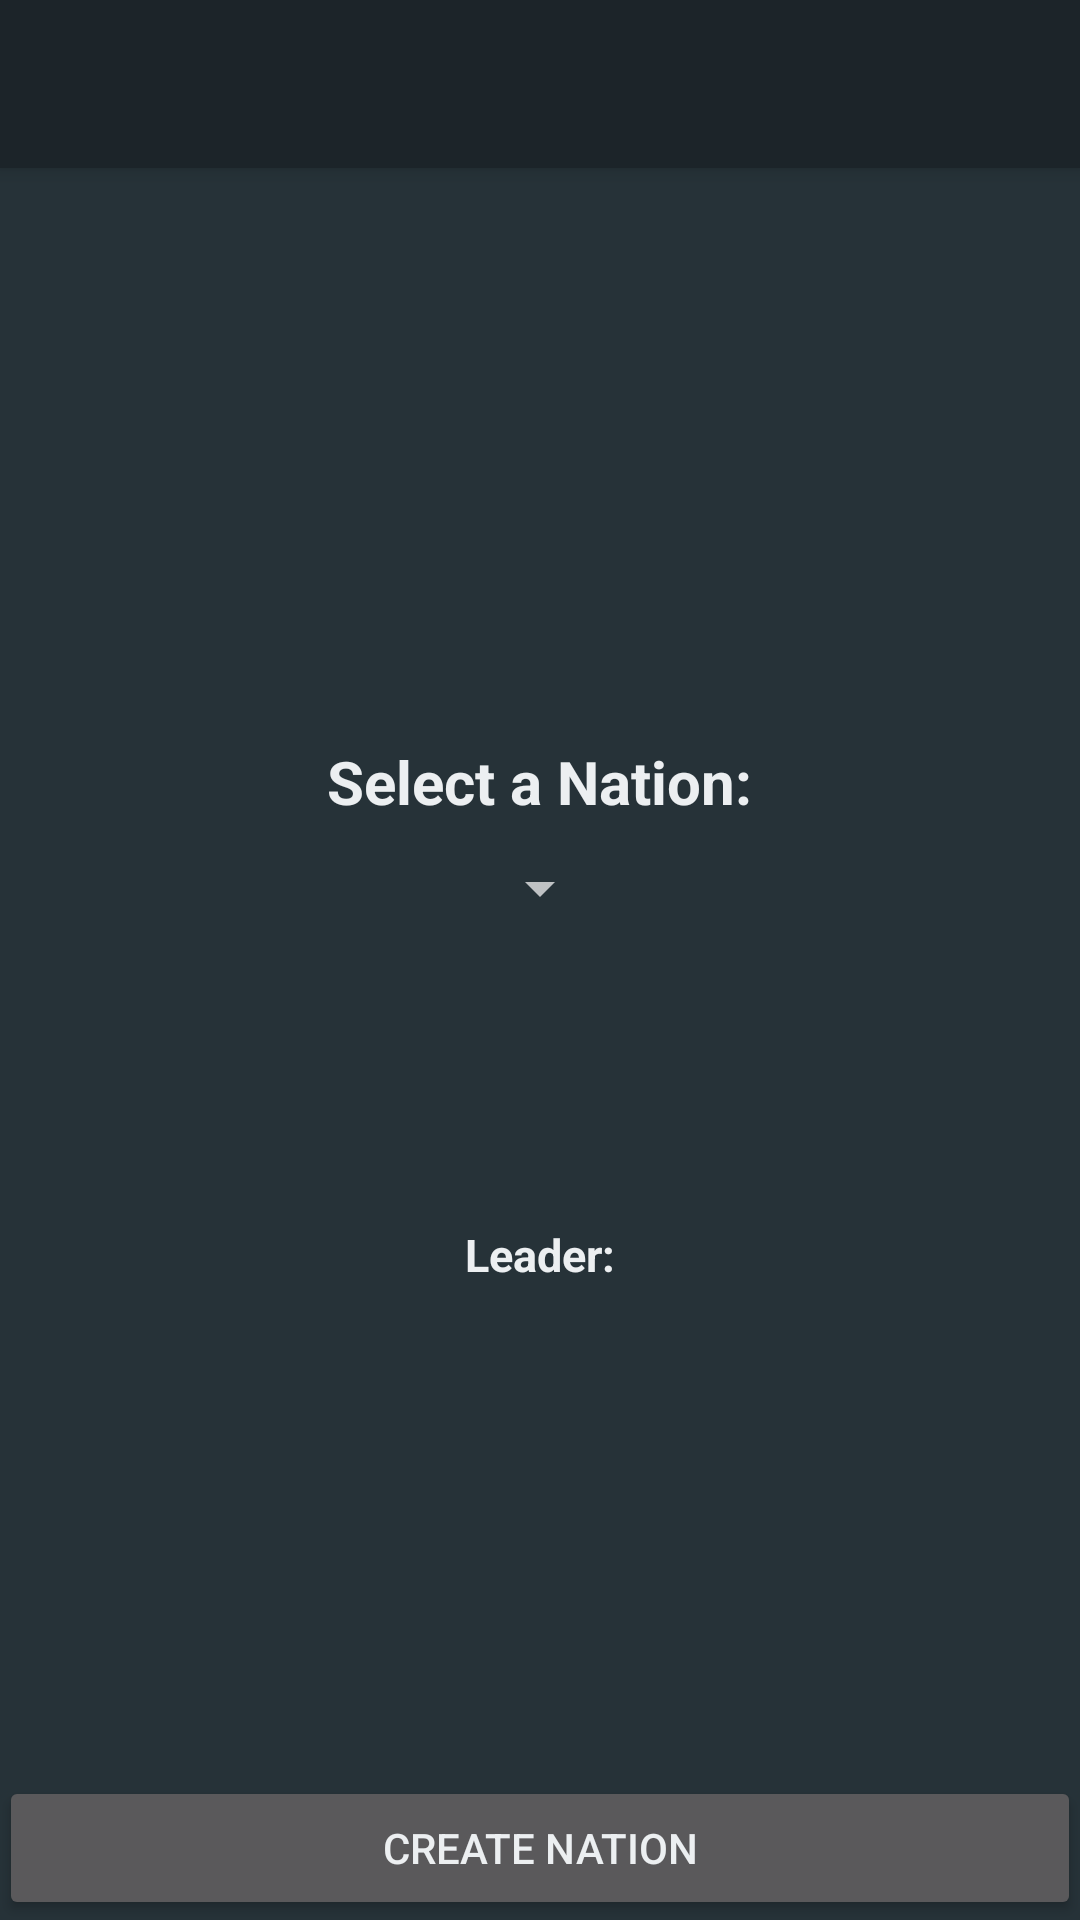

Here is an Android app screen rendered from its layout file. Give the layout XML and the strings, colors and styles it references.
<!-- AndroidManifest.xml: activity theme AppTheme.NoActionBar -->
<!-- res/layout/activity_create_existing_nation.xml -->
<?xml version="1.0" encoding="utf-8"?>
<android.support.design.widget.CoordinatorLayout xmlns:android="http://schemas.android.com/apk/res/android"
    xmlns:app="http://schemas.android.com/apk/res-auto"
    xmlns:tools="http://schemas.android.com/tools"
    android:layout_width="match_parent"
    android:layout_height="match_parent"
    android:fitsSystemWindows="true"
    tools:context="geopolitique.id11699156.com.geopolitique.CreateExistingNationActivity">

    <android.support.design.widget.AppBarLayout
        android:layout_width="match_parent"
        android:layout_height="wrap_content"
        android:theme="@style/AppTheme.AppBarOverlay">

        <android.support.v7.widget.Toolbar
            android:id="@+id/toolbar"
            android:layout_width="match_parent"
            android:layout_height="?attr/actionBarSize"
            android:background="?attr/colorPrimary"
            app:popupTheme="@style/AppTheme.PopupOverlay" />

    </android.support.design.widget.AppBarLayout>

    <include layout="@layout/content_create_existing_nation" />

</android.support.design.widget.CoordinatorLayout>
<!-- res/layout/content_create_existing_nation.xml (included above) -->
<?xml version="1.0" encoding="utf-8"?>
<RelativeLayout xmlns:android="http://schemas.android.com/apk/res/android"
    xmlns:app="http://schemas.android.com/apk/res-auto"
    xmlns:tools="http://schemas.android.com/tools"
    android:layout_width="match_parent"
    android:layout_height="match_parent"
    android:paddingBottom="@dimen/activity_vertical_margin"
    android:paddingLeft="@dimen/activity_horizontal_margin"
    android:paddingRight="@dimen/activity_horizontal_margin"
    android:paddingTop="@dimen/activity_vertical_margin"
    app:layout_behavior="@string/appbar_scrolling_view_behavior"
    tools:context="geopolitique.id11699156.com.geopolitique.CreateExistingNationActivity"
    tools:showIn="@layout/activity_create_existing_nation">


    <LinearLayout
        android:layout_width="wrap_content"
        android:layout_height="wrap_content"
        android:orientation="vertical"
        android:id="@+id/create_existing_nation_activity_choose_existing_layout"
        android:layout_centerInParent="true"
        android:textAlignment="center">

        <TextView
            android:layout_width="wrap_content"
            android:layout_height="wrap_content"
            android:text="@string/create_existing_nation_activity_choose_text"
            android:textStyle="bold"
            android:textSize="20dp"
            android:layout_weight="1"
            android:layout_marginBottom="10dp"
            android:layout_gravity="center_horizontal"/>

        <Spinner
            android:layout_width="wrap_content"
            android:layout_height="wrap_content"
            android:layout_weight="1"
            android:id="@+id/create_existing_nation_activity_choose_existing_spinner"
            android:layout_gravity="center_horizontal"
            android:textAlignment="center"></Spinner>

        <ImageView
            android:layout_width="200dp"
            android:layout_height="100dp"
            android:id="@+id/create_existing_nation_activity_choose_existing_image"
            android:layout_gravity="center_horizontal"/>

        <TextView
            android:layout_width="wrap_content"
            android:layout_height="wrap_content"
            android:id="@+id/create_existing_nation_activity_leader_text"
            android:textStyle="bold"
            android:textSize="15dp"
            android:text="@string/create_existing_nation_leader_text"
            android:layout_gravity="center_horizontal"/>

        <TextView
            android:layout_width="wrap_content"
            android:layout_height="wrap_content"
            android:id="@+id/create_existing_nation_activity_choose_existing_text"
            android:textSize="15dp"
            android:layout_gravity="center_horizontal"/>

    </LinearLayout>

    <Button
        android:id="@+id/create_existing_nation_activity_create_nation_button"
        android:layout_width="match_parent"
        android:layout_height="wrap_content"
        android:layout_alignParentBottom="true"
        android:onClick="onCreateNationClick"
        android:text="@string/create_existing_nation_button_text" />
</RelativeLayout>
<!-- resources referenced by this layout -->
<resources>
  <string name="create_existing_nation_activity_choose_text">Select a Nation:</string>
  <string name="create_existing_nation_button_text">CREATE NATION</string>
  <string name="create_existing_nation_leader_text">Leader:</string>
  <style name="AppTheme.AppBarOverlay" parent="ThemeOverlay.AppCompat.Dark.ActionBar" />
  <style name="AppTheme.PopupOverlay" parent="ThemeOverlay.AppCompat.Light" />
  <style name="AppTheme.NoActionBar">
          <item name="windowActionBar">false</item>
          <item name="windowNoTitle">true</item>
      </style>
</resources>
